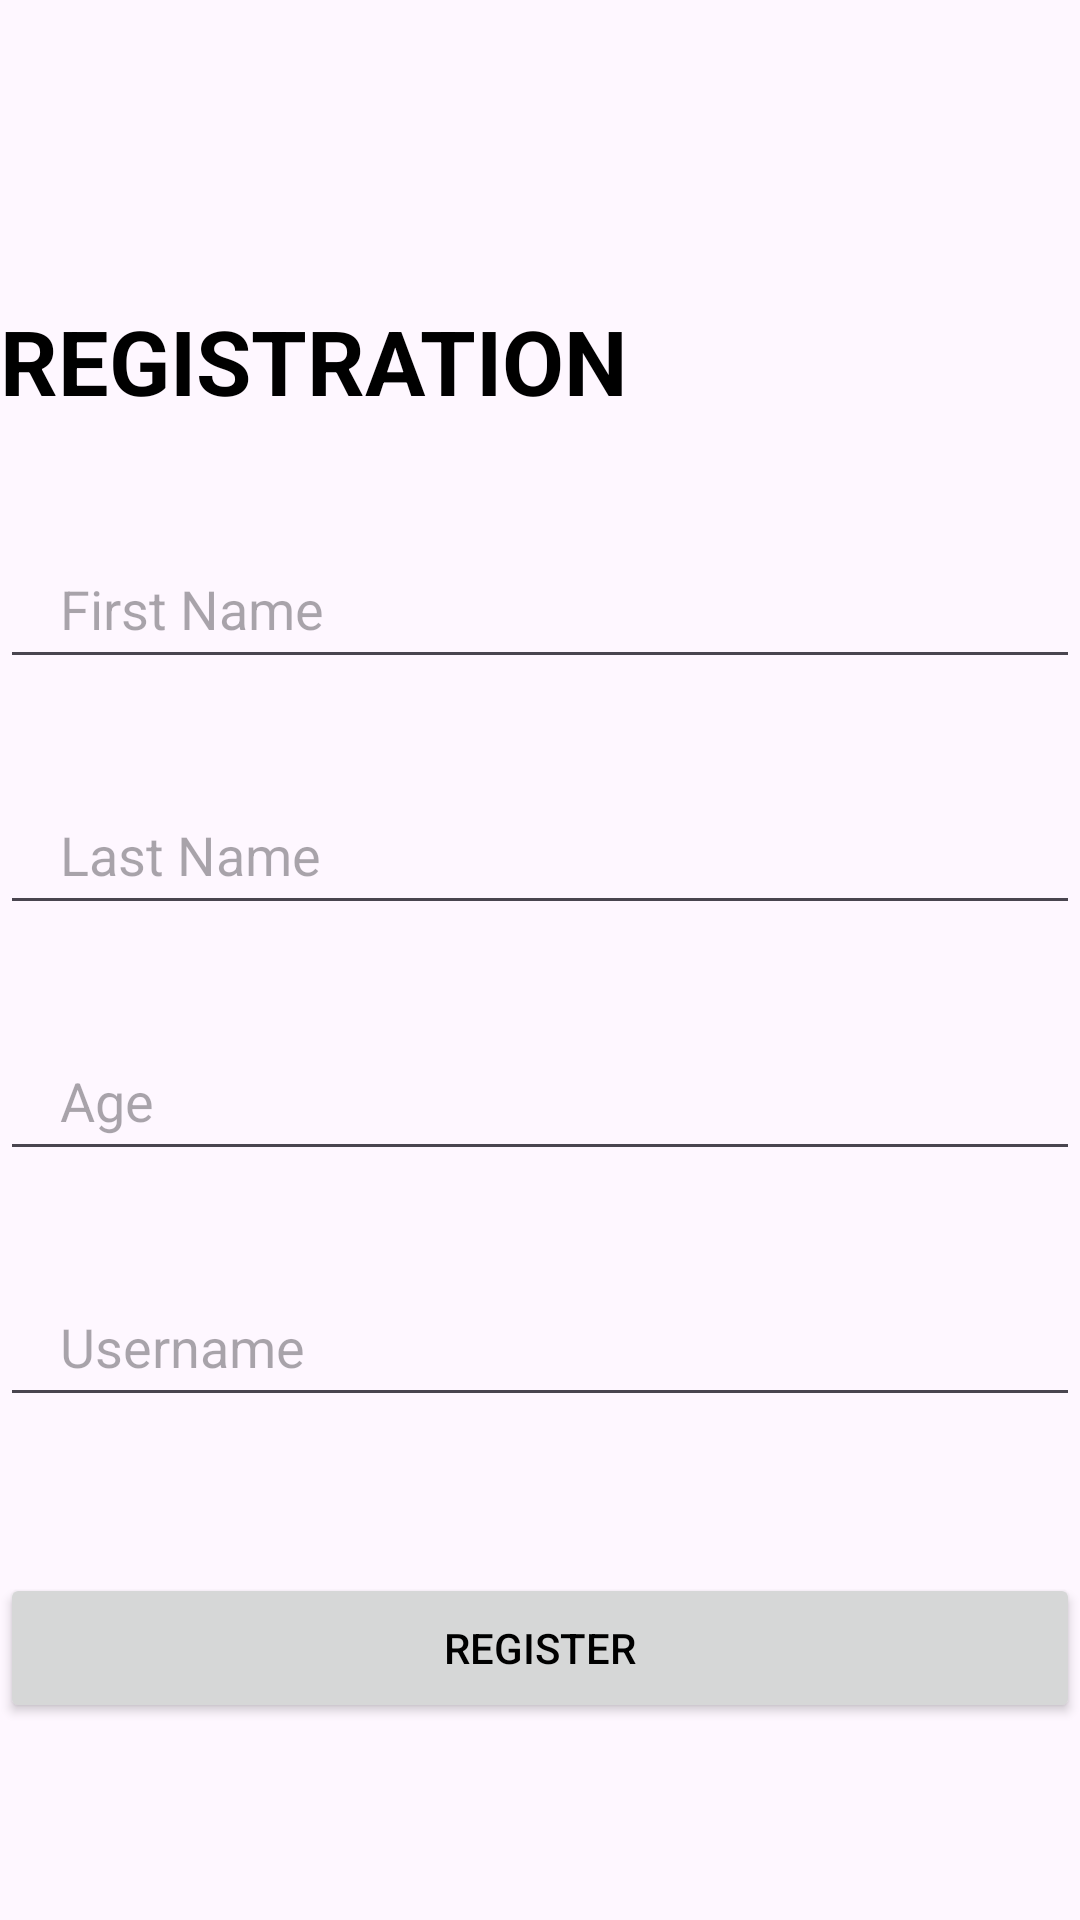

This screen was rendered from an Android layout file. Write that file and the resources it references.
<!-- AndroidManifest.xml: application theme Theme.LAb04 -->
<!-- res/layout/activity_insert.xml -->
<?xml version="1.0" encoding="utf-8"?>
    <LinearLayout
        xmlns:android="http://schemas.android.com/apk/res/android"
        xmlns:app="http://schemas.android.com/apk/res-auto"
        xmlns:tools="http://schemas.android.com/tools"
        android:layout_width="match_parent"
        android:layout_height="match_parent"
        android:orientation="vertical"
        android:layout_margin="30dp"
    tools:context=".insert">
        <TextView
            android:id="@+id/textView2"
            android:layout_width="wrap_content"
            android:layout_height="wrap_content"
            android:layout_marginTop="100dp"
            android:text="REGISTRATION"
            android:textColor="@color/black"
            android:textSize="30sp"
            android:textStyle="bold"
            />
        <EditText
            android:id="@+id/firstName"
            android:layout_width="360dp"
            android:layout_height="50dp"
            android:layout_marginTop="36dp"
            android:hint="First Name"
            android:paddingLeft="20dp"
            />
        <EditText
            android:id="@+id/lastName"
            android:layout_width="360dp"
            android:layout_height="50dp"
            android:layout_marginTop="32dp"
            android:hint="Last Name"
            android:paddingLeft="20dp"
            />
        <EditText
            android:id="@+id/age"
            android:layout_width="360dp"
            android:layout_height="50dp"
            android:layout_marginTop="32dp"
            android:hint="Age"
            android:paddingLeft="20dp"
            />
        <EditText
            android:id="@+id/userName"
            android:layout_width="360dp"
            android:layout_height="50dp"
            android:layout_marginTop="32dp"
            android:hint="Username"
            android:paddingLeft="20dp"
            />
        <Button
            android:layout_width="360dp"
            android:layout_height="50dp"
            android:layout_marginTop="52dp"
            android:text="Register"
            android:id="@+id/registerBtn"
            android:textColor="@color/black"
            android:onClick="registerButtonClicked"
            />
    </LinearLayout>
<!-- resources referenced by this layout -->
<resources>
  <style name="Theme.LAb04" parent="Base.Theme.LAb04" />
  <style name="Base.Theme.LAb04" parent="Theme.Material3.DayNight.NoActionBar">
          
          
      </style>
  <!-- not gathered from this repository: default colours our renderer supplied (Android Studio template values) -->
  <color name="black">#FF000000</color>
</resources>
